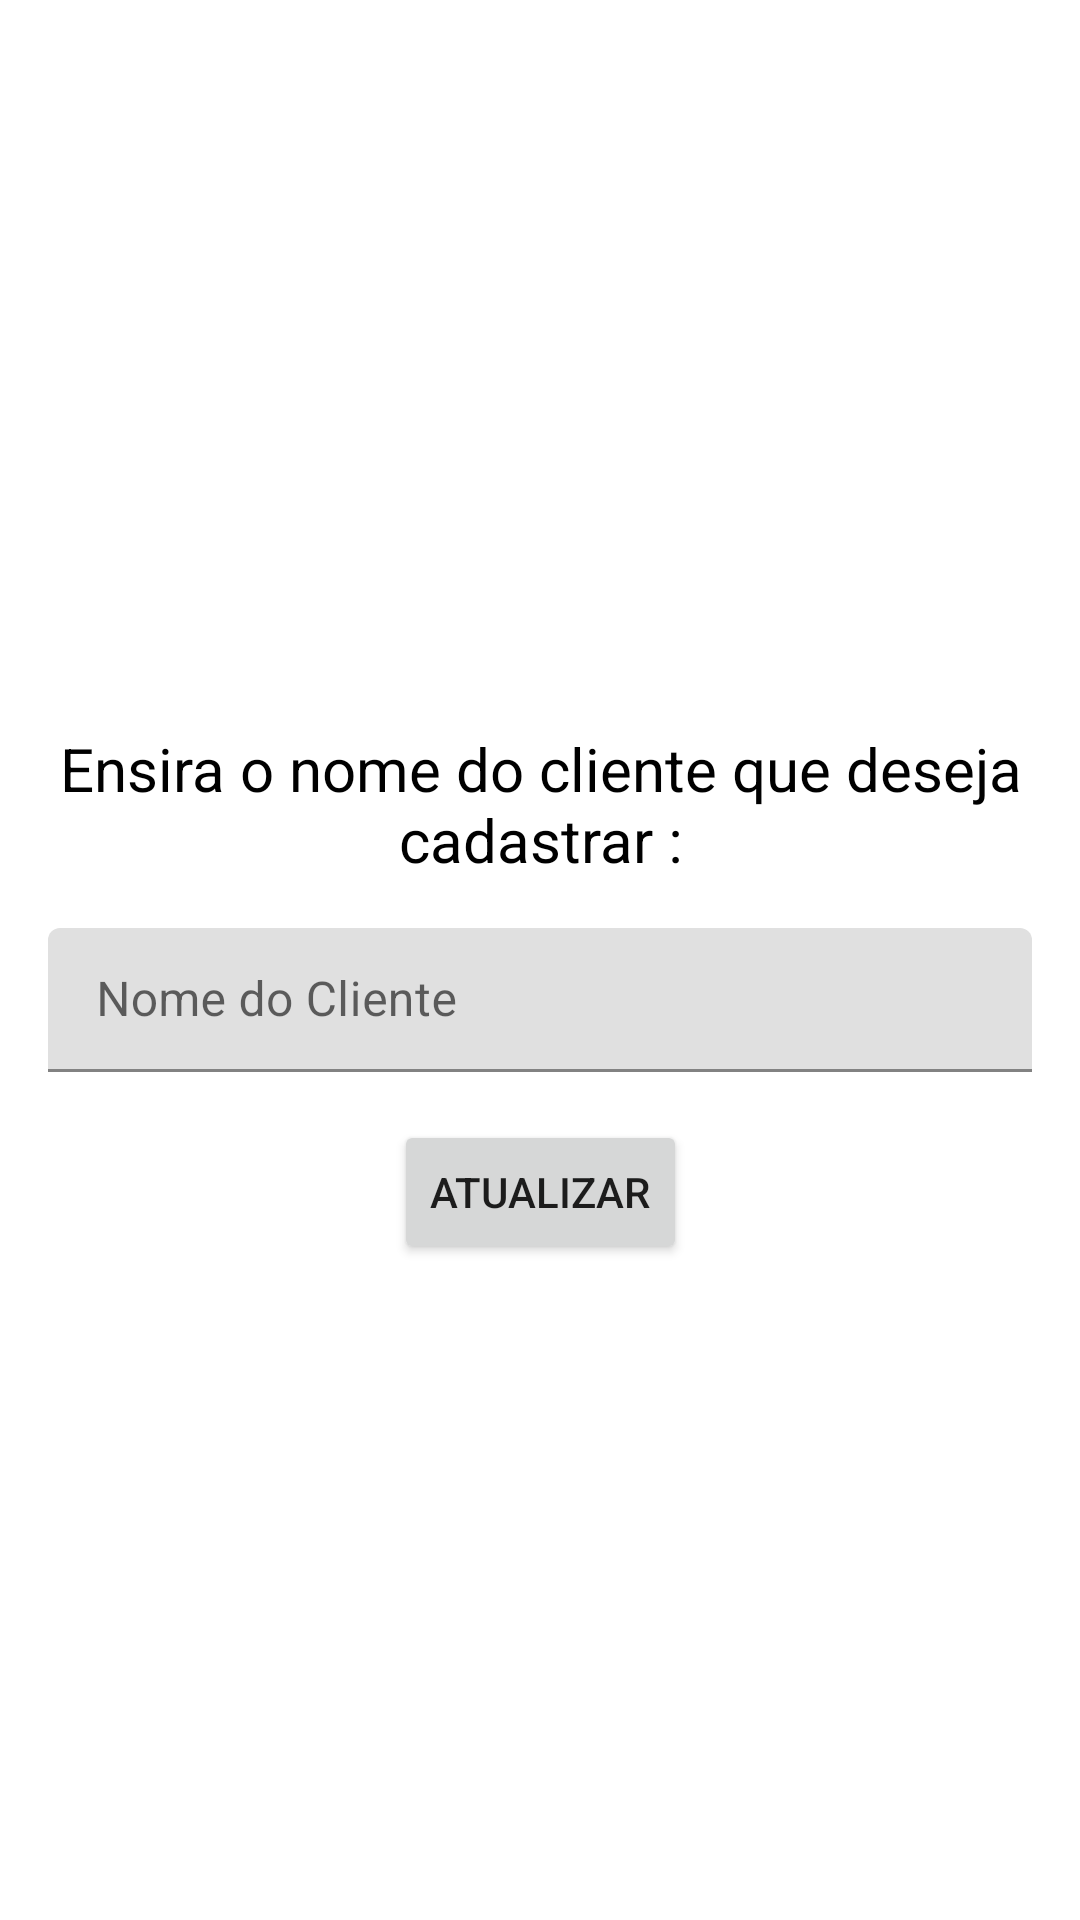

Reconstruct the res/layout file that produces this screen, plus the resources it refers to.
<!-- AndroidManifest.xml: application theme AppTheme -->
<!-- res/layout/activity_cadastrar_nome_cliente.xml -->
<?xml version="1.0" encoding="utf-8"?>
<androidx.constraintlayout.widget.ConstraintLayout xmlns:android="http://schemas.android.com/apk/res/android"
    xmlns:app="http://schemas.android.com/apk/res-auto"
    xmlns:tools="http://schemas.android.com/tools"
    android:layout_width="match_parent"
    android:layout_height="match_parent"
    tools:context=".Activitys.CadastrarNomeCliente">

    <TextView
        android:id="@+id/textView12"
        android:layout_width="wrap_content"
        android:layout_height="wrap_content"
        android:layout_marginTop="24dp"
        android:layout_marginBottom="16dp"
        android:gravity="center"
        android:text="Ensira o nome do cliente que deseja cadastrar :"
        android:textColor="#000000"
        android:textSize="20sp"
        app:layout_constraintBottom_toTopOf="@+id/textInputLayout9"
        app:layout_constraintEnd_toEndOf="parent"
        app:layout_constraintStart_toStartOf="parent"
        app:layout_constraintTop_toTopOf="parent"
        app:layout_constraintVertical_chainStyle="packed" />

    <com.google.android.material.textfield.TextInputLayout
        android:id="@+id/textInputLayout9"
        android:layout_width="0dp"
        android:layout_height="wrap_content"
        android:layout_marginStart="16dp"
        android:layout_marginLeft="16dp"
        android:layout_marginEnd="16dp"
        android:layout_marginRight="16dp"
        android:layout_marginBottom="16dp"
        app:layout_constraintBottom_toTopOf="@+id/buttonCadastrarCliente"
        app:layout_constraintEnd_toEndOf="parent"
        app:layout_constraintStart_toStartOf="parent"
        app:layout_constraintTop_toBottomOf="@+id/textView12">

        <com.google.android.material.textfield.TextInputEditText
            android:id="@+id/editNomeCliente"
            android:layout_width="match_parent"
            android:layout_height="48dp"
            android:hint="Nome do Cliente" />
    </com.google.android.material.textfield.TextInputLayout>

    <Button
        android:id="@+id/buttonCadastrarCliente"
        android:layout_width="wrap_content"
        android:layout_height="wrap_content"
        android:text="Atualizar"
        app:layout_constraintBottom_toBottomOf="parent"
        app:layout_constraintEnd_toEndOf="parent"
        app:layout_constraintStart_toStartOf="parent"
        app:layout_constraintTop_toBottomOf="@+id/textInputLayout9" />
</androidx.constraintlayout.widget.ConstraintLayout>
<!-- resources referenced by this layout -->
<resources>

</resources>
